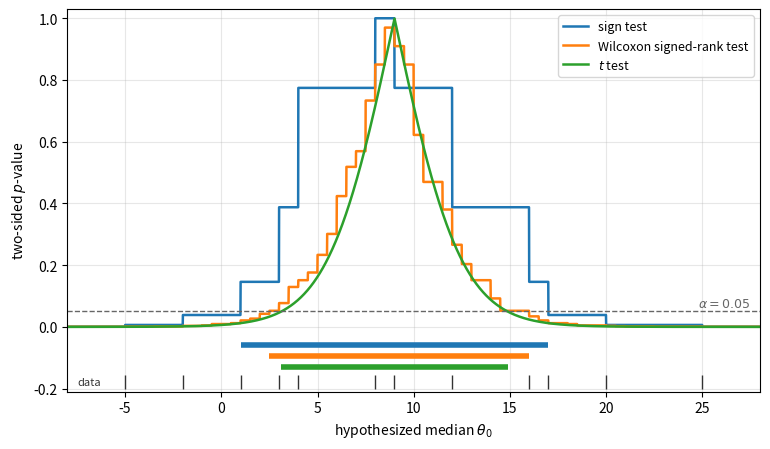

Generate this figure with matplotlib:
"""Two-sided p-value functions of the sign, Wilcoxon signed-rank and t tests for H0: theta = theta0,
for the 12 heart-rate differences; the 95% intervals are the theta0 values with p > 0.05."""

import numpy as np
import matplotlib.pyplot as plt
from scipy import stats

x = np.array([-2, 4, 8, 25, -5, 16, 3, 1, 12, 17, 20, 9], dtype=float)
n = len(x)

# exact null distribution of the signed-rank statistic S+ for n observations
counts = np.zeros(n * (n + 1) // 2 + 1)
counts[0] = 1
for k in range(1, n + 1):
    shifted = np.zeros_like(counts)
    shifted[k:] = counts[:-k]
    counts = counts + shifted
sr_cdf = np.cumsum(counts) / 2**n


def p_sign(theta0):
    d = x - theta0
    k = min((d > 0).sum(), (d < 0).sum())
    return min(1.0, 2 * stats.binom.cdf(k, n, 0.5))


def p_wilcoxon(theta0):
    d = x - theta0
    ranks = stats.rankdata(np.abs(d))
    s_plus = ranks[d > 0].sum()
    s_min = min(s_plus, n * (n + 1) / 2 - s_plus)
    return min(1.0, 2 * sr_cdf[int(s_min)])


def p_t(theta0):
    t = (x.mean() - theta0) / (x.std(ddof=1) / np.sqrt(n))
    return 2 * stats.t.sf(abs(t), n - 1)


# a grid that avoids the data values and the Walsh averages, where the statistics jump
grid = np.arange(-8.0, 28.0, 0.01) + 0.0037
curves = {
    "sign test": ([p_sign(g) for g in grid], "C0"),
    "Wilcoxon signed-rank test": ([p_wilcoxon(g) for g in grid], "C1"),
    "$t$ test": ([p_t(g) for g in grid], "C2"),
}

fig, ax = plt.subplots(figsize=(7.8, 4.6))
for label, (p, color) in curves.items():
    ax.plot(grid, p, color=color, lw=1.8, label=label)
ax.axhline(0.05, color="0.4", ls="--", lw=1)
ax.text(27.5, 0.065, "$\\alpha = 0.05$", ha="right", color="0.4", fontsize=9)
# the three intervals as bars below the curves
intervals = [((1, 17), "C0"), ((2.5, 16), "C1"), ((3.12, 14.88), "C2")]
for j, ((lo, hi), color) in enumerate(intervals):
    y = -0.06 - 0.035 * j
    ax.plot([lo, hi], [y, y], color=color, lw=4, solid_capstyle="butt")
ax.plot(x, np.full(n, -0.18), "|", color="0.2", ms=10)
ax.text(-7.5, -0.18, "data", va="center", fontsize=8, color="0.2")
ax.set_xlim(-8, 28)
ax.set_ylim(-0.21, 1.03)
ax.set_xlabel("hypothesized median $\\theta_0$")
ax.set_ylabel("two-sided $p$-value")
ax.grid(alpha=0.3)
ax.legend(loc="upper right", fontsize=9)
fig.tight_layout()
